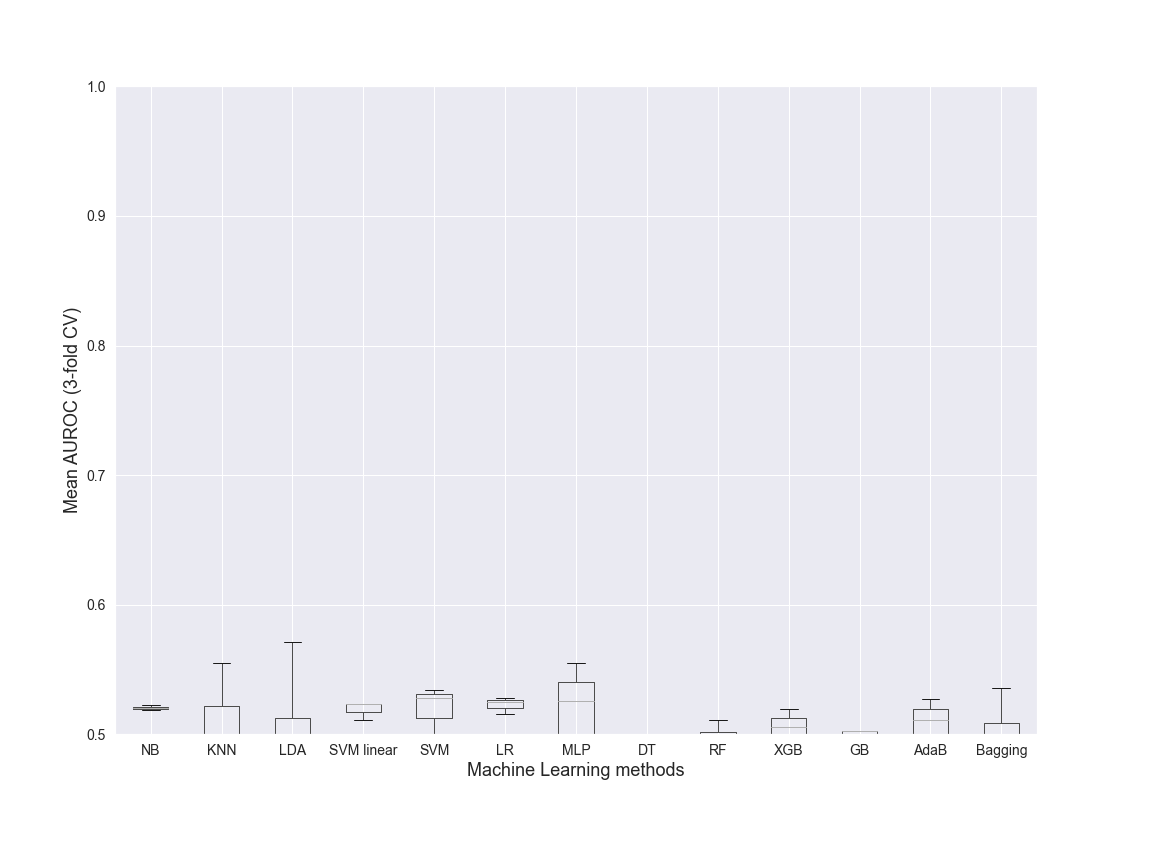

Data behind this chart, as committed beside it:
NB, KNN, LDA, SVM linear, SVM, LR, MLP, DT, RF, XGB, GB, AdaB, Bagging, Dataset, folds
0.5201, 0.488, 0.4536, 0.5233, 0.4969, 0.5248, 0.5552, 0.4359, 0.3976, 0.3972, 0.4722, 0.4235, 0.4194, Class, 3
0.523, 0.5551, 0.5709, 0.511, 0.534, 0.5155, 0.5256, 0.4194, 0.4927, 0.5058, 0.5025, 0.5275, 0.4829, Class, 3
0.5191, 0.4467, 0.4544, 0.5236, 0.5283, 0.5285, 0.4719, 0.4582, 0.5114, 0.5196, 0.503, 0.5112, 0.5355, Class, 3
